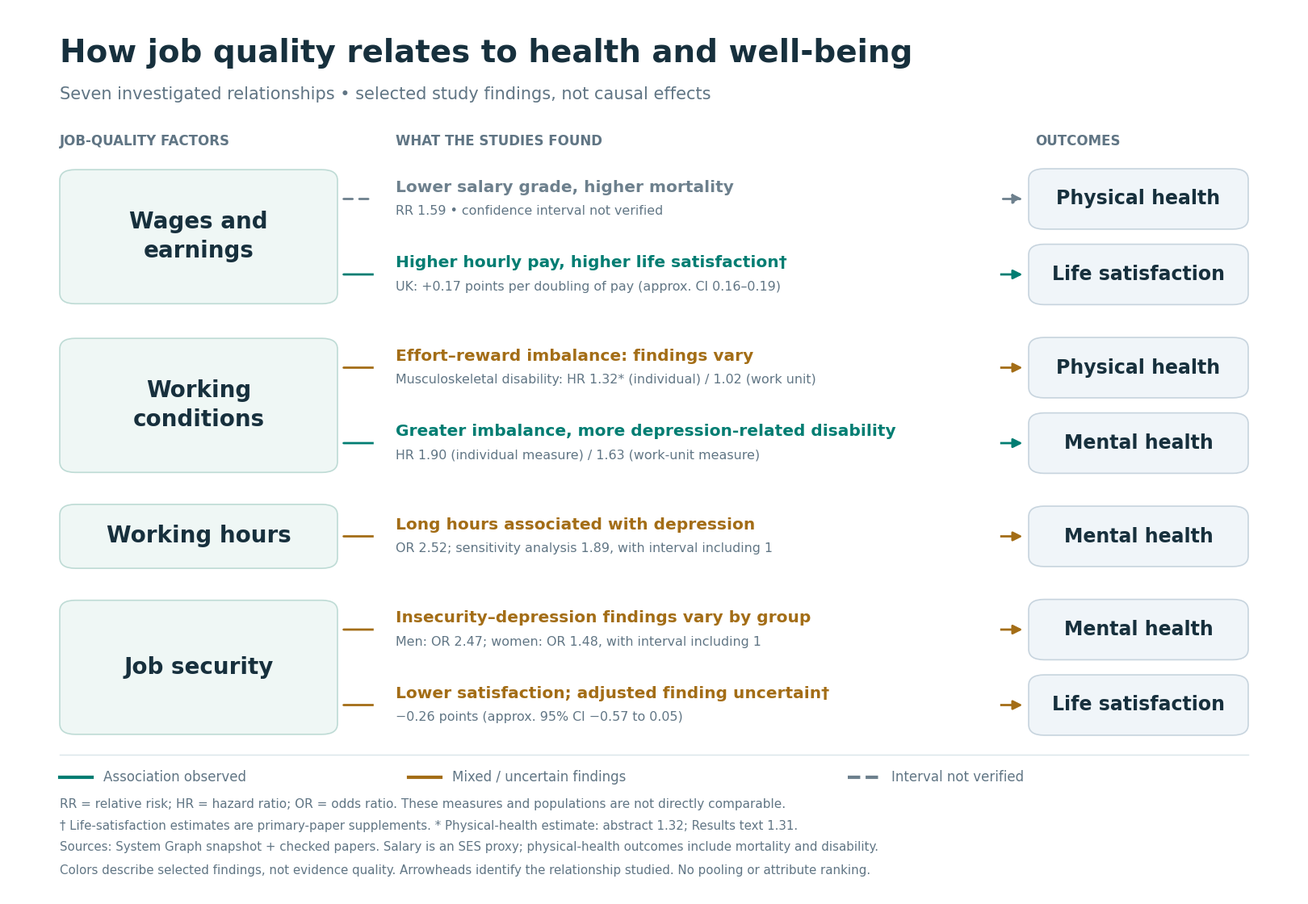

Reproduce this figure in Python.
# 1. Explicit research inputs. These are published estimates, not simulated observations.
import math

GRAPH_EVIDENCE = {
    "salary_mortality": {
        "rr": 1.59,
        "ci": None,  # No verified interval; never replace missing uncertainty with zero.
        "population": "Korean male civil servants, 1992–1996",
        "contrast": "lowest versus highest salary grade",
        "source": "https://pubmed.ncbi.nlm.nih.gov/10746109/",
        "locator": "Abstract; System Graph association 020zZ9sQBg",
    },
    "pay_life_satisfaction": {
        "beta_log_hourly_pay": 0.250,
        "robust_se": 0.010,
        "population": "UK Annual Population Survey; full-time workers aged 18–65",
        "source": "https://onlinelibrary.wiley.com/doi/10.1111/ecca.12516",
        "locator": "Table 1; primary-paper supplement, not matched in snapshot",
    },
    "conditions_physical": {
        "individual_hr_abstract": 1.32,
        "individual_hr_results_text": 1.31,  # Source discrepancy remains unresolved.
        "individual_ci": (1.13, 1.53),
        "work_unit_hr": 1.02,
        "work_unit_ci": (0.88, 1.19),
        "source": "https://www.sjweh.fi/show_abstract.php?abstract_id=3402&fullText=1",
        "locator": "Abstract and Results; Model 2; Graph seed OCkbXWwzaH",
    },
    "conditions_mental": {
        "individual_hr": 1.90,
        "individual_ci": (1.51, 2.40),
        "work_unit_hr": 1.63,
        "work_unit_ci": (1.31, 2.04),
        "source": "https://www.sjweh.fi/show_abstract.php?abstract_id=3402&fullText=1",
        "locator": "Results; Model 2; depression-related disability pension",
    },
    "hours_depression": {
        "main_or": 2.52,
        "main_ci": (1.12, 5.65),
        "sensitivity_or": 1.89,
        "sensitivity_ci": (0.92, 3.86),
        "source": "https://journals.plos.org/plosone/article?id=10.1371/journal.pone.0030719",
        "locator": "Table 2 / Results; prior v01 paper check; Graph qtGTRpRBv0",
    },
    "insecurity_depression": {
        "men_or": 2.47,
        "men_ci": (1.37, 4.48),
        "women_or": 1.48,
        "women_ci": (0.88, 2.50),
        "source": "https://pmc.ncbi.nlm.nih.gov/articles/PMC8949946/",
        "locator": "Tables 5–6, separate-indicator models; v02 E01 and E03",
    },
    "insecurity_life_satisfaction": {
        "adjusted_beta": -0.26,
        "se": 0.16,
        "contrast": "worried versus not worried, conditional on permanent employment",
        "source": "https://pmc.ncbi.nlm.nih.gov/articles/PMC5984641/",
        "locator": "Table 3 M2; initial life satisfaction; primary-paper supplement",
    },
}

# 2. Transparent transformations. The papers report coefficients and standard errors.
# Pay: a doubling changes log(hourly pay) by ln(2); scale the coefficient and SE.
pay = GRAPH_EVIDENCE["pay_life_satisfaction"]
pay_difference = pay["beta_log_hourly_pay"] * math.log(2)
pay_margin = 1.96 * pay["robust_se"] * math.log(2)
pay_ci = (pay_difference - pay_margin, pay_difference + pay_margin)

# Insecurity: normal-approximation CI from the rounded published coefficient and SE.
security = GRAPH_EVIDENCE["insecurity_life_satisfaction"]
security_ci = (
    security["adjusted_beta"] - 1.96 * security["se"],
    security["adjusted_beta"] + 1.96 * security["se"],
)

# Labels/colors summarize these selected findings, not the quality of all evidence.
salary = GRAPH_EVIDENCE["salary_mortality"]
physical = GRAPH_EVIDENCE["conditions_physical"]
mental = GRAPH_EVIDENCE["conditions_mental"]
hours = GRAPH_EVIDENCE["hours_depression"]
insecurity = GRAPH_EVIDENCE["insecurity_depression"]
graph_rows = [
    ("Physical health", "Lower salary grade, higher mortality",
     f"RR {salary['rr']:.2f} • confidence interval not verified", "gray", salary["source"]),
    ("Life satisfaction", "Higher hourly pay, higher life satisfaction†",
     f"UK: +{pay_difference:.2f} points per doubling of pay (approx. CI {pay_ci[0]:.2f}–{pay_ci[1]:.2f})",
     "teal", pay["source"]),
    ("Physical health", "Effort–reward imbalance: findings vary",
     f"Musculoskeletal disability: HR {physical['individual_hr_abstract']:.2f}* (individual) / {physical['work_unit_hr']:.2f} (work unit)",
     "amber", physical["source"]),
    ("Mental health", "Greater imbalance, more depression-related disability",
     f"HR {mental['individual_hr']:.2f} (individual measure) / {mental['work_unit_hr']:.2f} (work-unit measure)",
     "teal", mental["source"]),
    ("Mental health", "Long hours associated with depression",
     f"OR {hours['main_or']:.2f}; sensitivity analysis {hours['sensitivity_or']:.2f}, with interval including 1",
     "amber", hours["source"]),
    ("Mental health", "Insecurity–depression findings vary by group",
     f"Men: OR {insecurity['men_or']:.2f}; women: OR {insecurity['women_or']:.2f}, with interval including 1",
     "amber", insecurity["source"]),
    ("Life satisfaction", "Lower satisfaction; adjusted finding uncertain†",
     f"−{abs(security['adjusted_beta']):.2f} points (approx. 95% CI −{abs(security_ci[0]):.2f} to {security_ci[1]:.2f})",
     "amber", security["source"]),
]

# 3. Draw the evidence diagram with Matplotlib; no image-generation service is used.
from pathlib import Path
import matplotlib.pyplot as plt
from matplotlib.patches import FancyBboxPatch,FancyArrowPatch
C={'ink':'#17303D','muted':'#607584','teal':'#007D72','amber':'#A36D16','gray':'#6D808D','line':'#D9E5E9','pale':'#EFF7F5'}
plt.rcParams.update({'font.family':'DejaVu Sans','text.color':C['ink'],'svg.fonttype':'none'})
f=plt.figure(figsize=(16,11),facecolor='white');a=f.add_axes([0,0,1,1]);a.set_xlim(0,1);a.set_ylim(0,1);a.axis('off')
def text(x,y,s,size=14,**kw):return a.text(x,y,s,fontsize=size,va='center',**kw)
def box(x,y,w,h,fill,edge):a.add_patch(FancyBboxPatch((x,y-h/2),w,h,boxstyle='round,pad=0,rounding_size=0.012',fc=fill,ec=edge,lw=1.2))
text(.04,.949,'How job quality relates to health and well-being',28,fontweight='bold')
text(.04,.903,'Seven investigated relationships • selected study findings, not causal effects',15,color=C['muted'])
text(.04,.850,'JOB-QUALITY FACTORS',12,fontweight='bold',color=C['muted'])
text(.30,.850,'WHAT THE STUDIES FOUND',12,fontweight='bold',color=C['muted'])
text(.795,.850,'OUTCOMES',12,fontweight='bold',color=C['muted'])
ys=[.785,.700,.595,.510,.405,.300,.215]
for y,label,h in [(.7425,'Wages and\nearnings',.151),(.5525,'Working\nconditions',.151),(.405,'Working hours',.072),(.2575,'Job security',.151)]:
 box(.04,y,.215,h,C['pale'],'#BEDBD5');text(.1475,y,label,20,fontweight='bold',ha='center',linespacing=1.35)
for y,(out,title,detail,col,url) in zip(ys,graph_rows):
 color=C[col]
 a.add_patch(FancyArrowPatch((.258,y),(.787,y),arrowstyle='-|>',mutation_scale=17,lw=2,color=color,linestyle=(0,(4,3)) if col=='gray' else '-'))
 # White label panel preserves the flow while keeping annotations readable.
 a.add_patch(FancyBboxPatch((.288,y-.032),.475,.065,boxstyle='round,pad=0.005,rounding_size=0.006',fc='white',ec='none',zorder=3))
 t=text(.30,y+.013,title,14.5,fontweight='bold',color=color,zorder=4);t.set_url(url)
 text(.30,y-.014,detail,11.4,color=C['muted'],zorder=4)
 box(.79,y,.17,.068,'#F0F5F9','#C7D4DE');text(.875,y,out,17,fontweight='bold',ha='center')
# Legend describes the displayed results, not evidence quality.
a.plot([.04,.96],[.159,.159],color=C['line'],lw=1)
for x,col,label in [(.04,'teal','Association observed'),(.31,'amber','Mixed / uncertain findings'),(.65,'gray','Interval not verified')]:
 a.plot([x,x+.025],[.134,.134],color=C[col],lw=3,ls='--' if col=='gray' else '-')
 text(x+.034,.134,label,12,color=C['muted'])
text(.04,.103,'RR = relative risk; HR = hazard ratio; OR = odds ratio. These measures and populations are not directly comparable.',11,color=C['muted'])
text(.04,.079,'† Life-satisfaction estimates are primary-paper supplements. * Physical-health estimate: abstract 1.32; Results text 1.31.',10.8,color=C['muted'])
text(.04,.055,'Sources: System Graph snapshot + checked papers. Salary is an SES proxy; physical-health outcomes include mortality and disability.',10.8,color=C['muted'])
text(.04,.029,'Colors describe selected findings, not evidence quality. Arrowheads identify the relationship studied. No pooling or attribute ranking.',10.8,color=C['muted'])

# 4. Export the graph for the presentation and show it in the notebook.
GRAPH_OUTPUT = Path("figures")
GRAPH_OUTPUT.mkdir(parents=True, exist_ok=True)
f.savefig(GRAPH_OUTPUT / "job_quality_relationships.png", dpi=200, facecolor="white")
f.savefig(GRAPH_OUTPUT / "job_quality_relationships.svg", facecolor="white")
plt.show()
print("Saved figures/job_quality_relationships.png and .svg")
